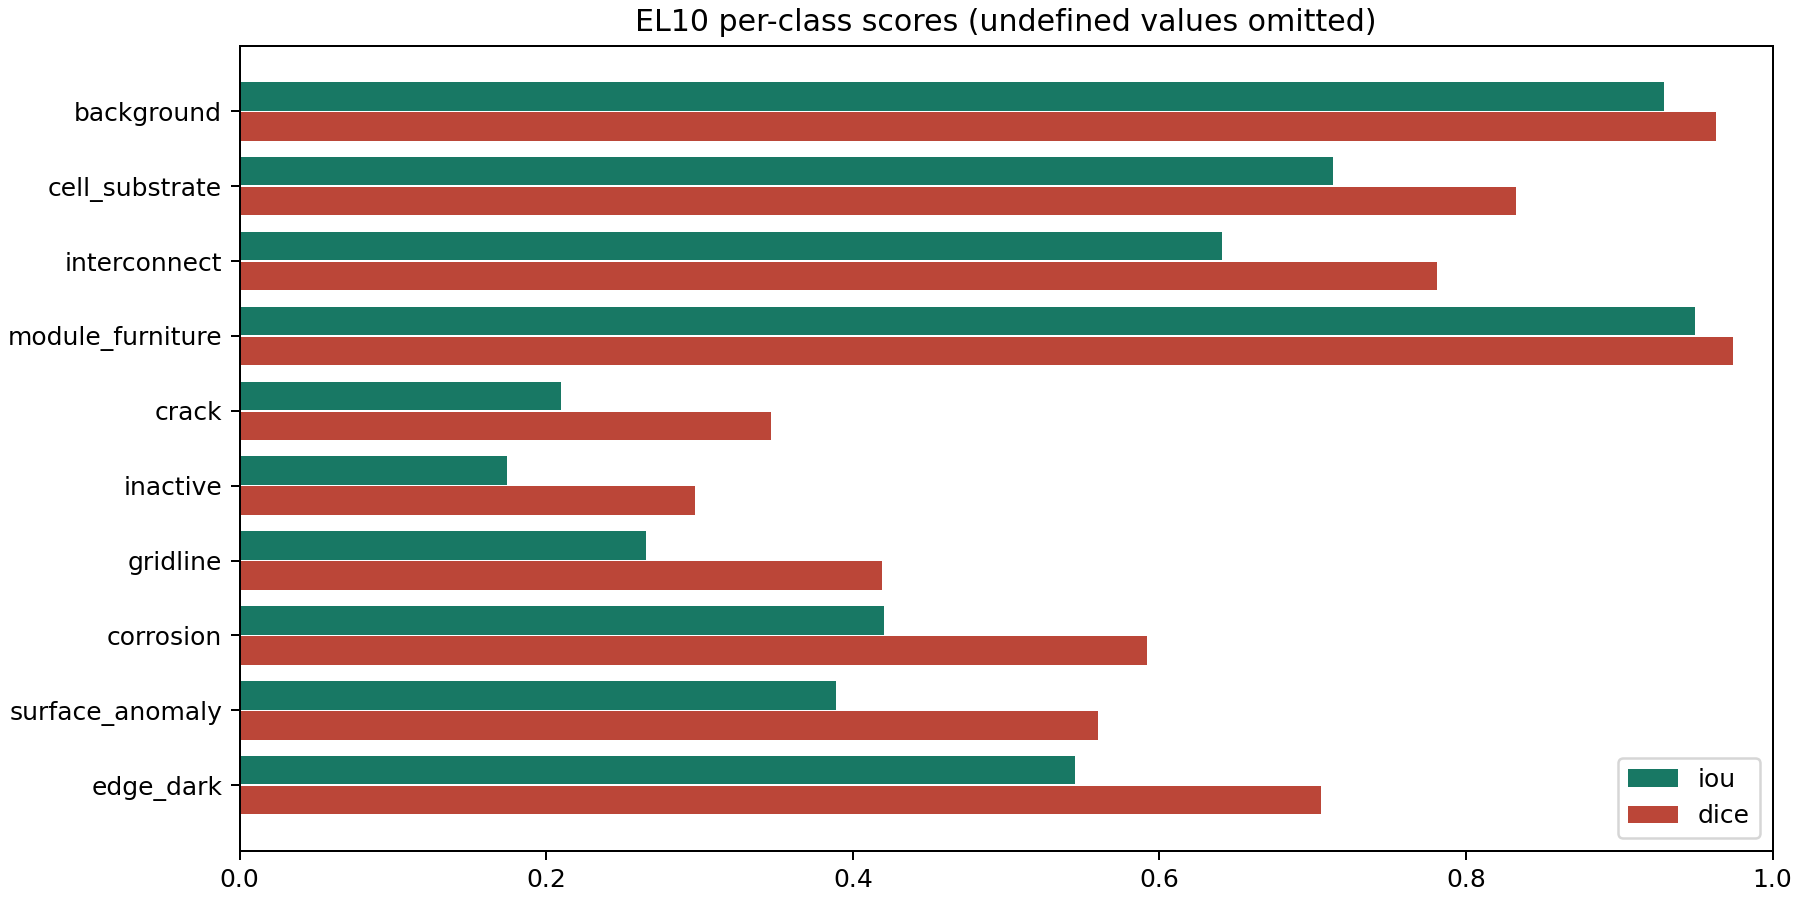

Values plotted in this chart, from the file beside it:
label, name, support_pixels, predicted_pixels, true_positive, false_positive, false_negative, iou, dice, precision, recall
0, background, 13750750, 13744520, 13241465, 503055, 509285, 0.929, 0.9632, 0.9634, 0.963
1, cell_substrate, 920160, 850112, 736868, 113244, 183292, 0.713, 0.8325, 0.8668, 0.8008
2, interconnect, 821717, 901190, 673061, 228129, 148656, 0.6411, 0.7813, 0.7469, 0.8191
3, module_furniture, 3305096, 3419192, 3274891, 144301, 30205, 0.9494, 0.974, 0.9578, 0.9909
4, crack, 28252, 32163, 10465, 21698, 17787, 0.2095, 0.3464, 0.3254, 0.3704
5, inactive, 34558, 26487, 9069, 17418, 25489, 0.1745, 0.2971, 0.3424, 0.2624
6, gridline, 94126, 109801, 42714, 67087, 51412, 0.265, 0.4189, 0.389, 0.4538
7, corrosion, 105545, 63173, 49929, 13244, 55616, 0.4203, 0.5919, 0.7904, 0.4731
8, surface_anomaly, 203803, 124891, 92031, 32860, 111772, 0.3889, 0.56, 0.7369, 0.4516
9, edge_dark, 134649, 127127, 92355, 34772, 42294, 0.5451, 0.7056, 0.7265, 0.6859
